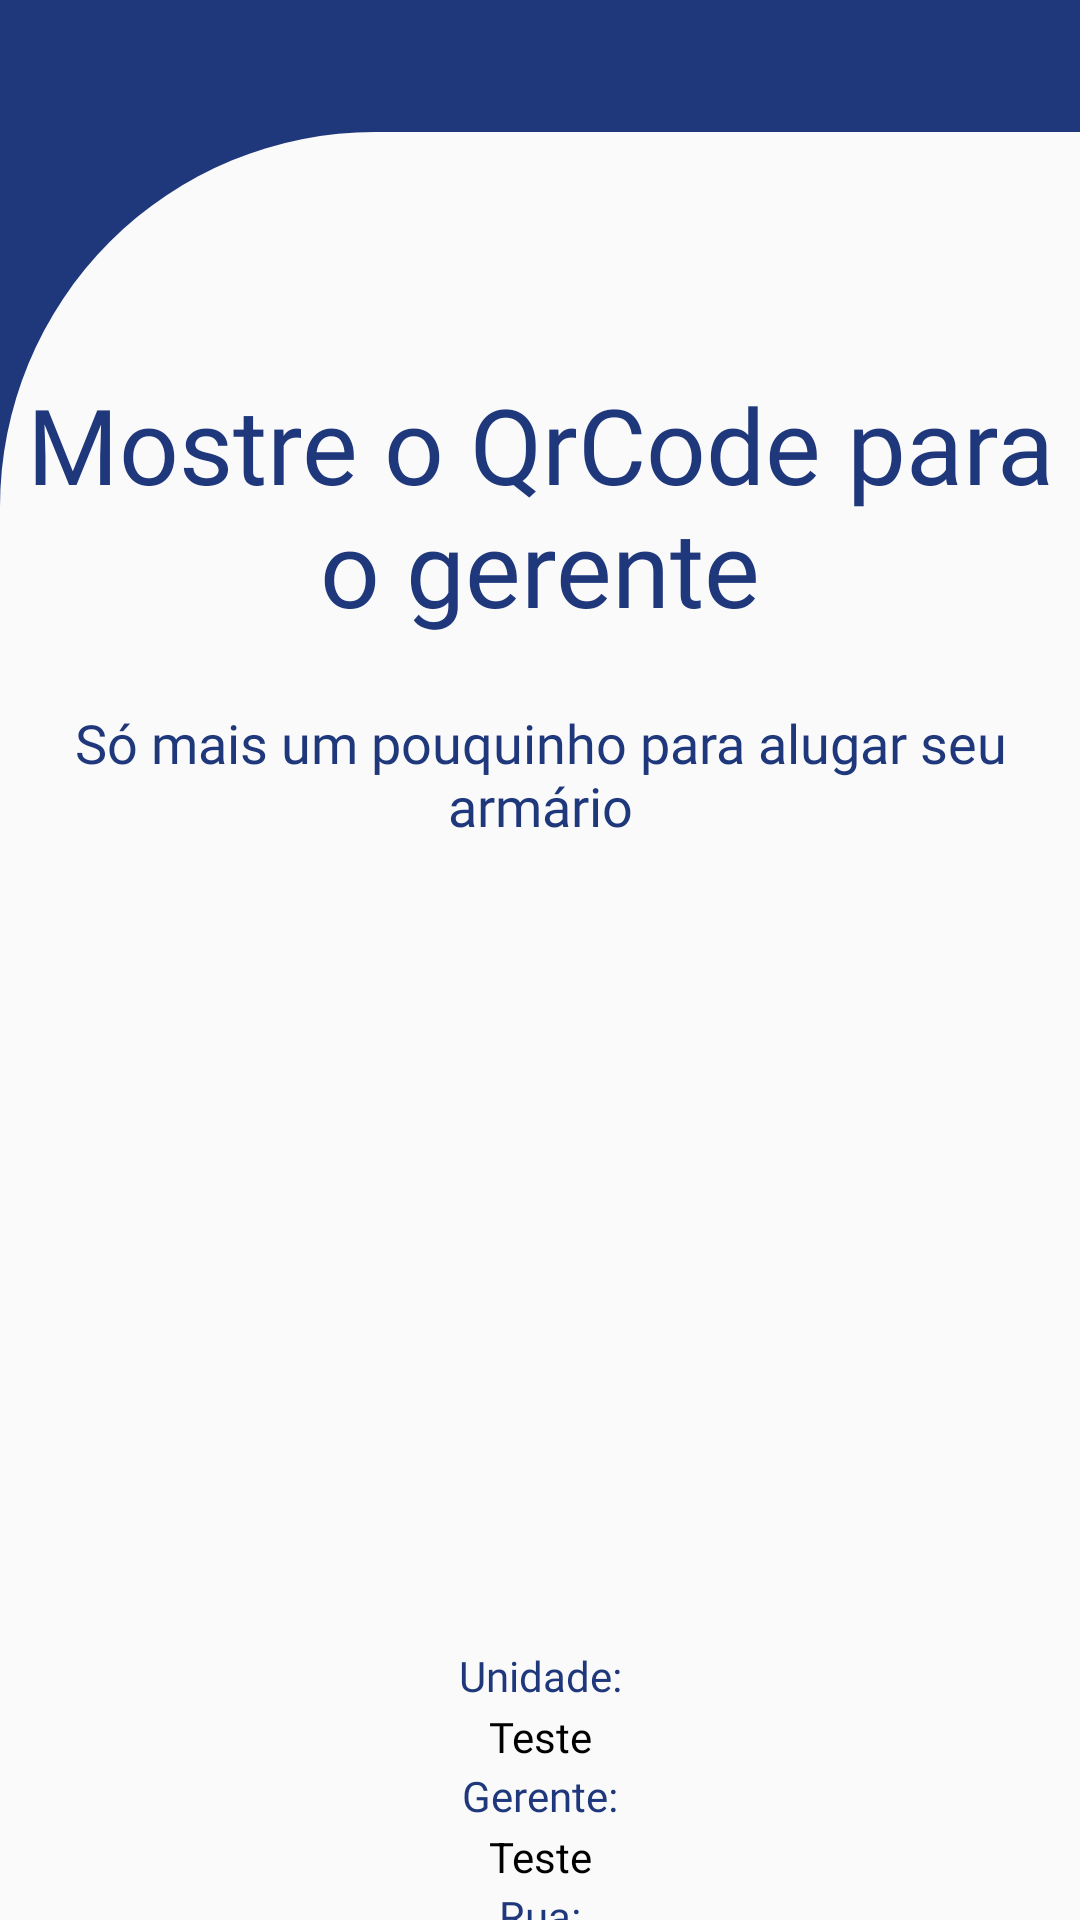

Here is an Android app screen rendered from its layout file. Give the layout XML and the strings, colors and styles it references.
<!-- AndroidManifest.xml: application theme Theme.MyApplication -->
<!-- res/layout/activity_qr_code.xml -->
<?xml version="1.0" encoding="utf-8"?>
<androidx.constraintlayout.widget.ConstraintLayout xmlns:android="http://schemas.android.com/apk/res/android"
    xmlns:app="http://schemas.android.com/apk/res-auto"
    xmlns:tools="http://schemas.android.com/tools"
    android:id="@+id/main"
    android:layout_width="match_parent"
    android:layout_height="match_parent"
    android:background="@color/Cor_padrao"
    tools:context=".safelocker.Activity_QrCode">

    
    <androidx.appcompat.widget.AppCompatImageView
        android:id="@+id/ic_Voltar"
        android:layout_width="40dp"
        android:layout_height="40dp"
        android:src="@drawable/baseline_arrow_back_24"
        app:layout_constraintBottom_toTopOf="@+id/constraintLayout"
        app:layout_constraintEnd_toEndOf="parent"
        app:layout_constraintHorizontal_bias="0.043"
        app:layout_constraintStart_toStartOf="parent"
        app:layout_constraintTop_toTopOf="parent"
        app:layout_constraintVertical_bias="1.0" />

    
    <androidx.constraintlayout.widget.ConstraintLayout
        android:id="@+id/constraintLayout"
        android:layout_width="match_parent"
        android:layout_height="match_parent"
        android:layout_marginTop="44dp"
        android:background="@drawable/background_firstcolor"
        app:layout_constraintBottom_toBottomOf="parent"
        app:layout_constraintEnd_toEndOf="parent"
        app:layout_constraintHorizontal_bias="0.0"
        app:layout_constraintStart_toStartOf="parent"
        app:layout_constraintTop_toTopOf="parent"
        app:layout_constraintVertical_bias="1.0">

        
        <androidx.appcompat.widget.AppCompatTextView
            android:id="@+id/appCompatTextView"
            android:layout_width="match_parent"
            android:layout_height="129dp"
            android:layout_marginTop="60dp"
            android:fontFamily="@font/roboto_bold"
            android:gravity="center"
            android:text="@string/qr_code"
            android:textColor="@color/Cor_padrao"
            android:textSize="35sp"
            app:layout_constraintEnd_toEndOf="parent"
            app:layout_constraintHorizontal_bias="0.0"
            app:layout_constraintStart_toStartOf="parent"
            app:layout_constraintTop_toTopOf="parent" />

        
        <androidx.appcompat.widget.AppCompatTextView
            android:id="@+id/appCompatTextView3"
            android:layout_width="match_parent"
            android:layout_height="50dp"
            android:fontFamily="@font/roboto"
            android:gravity="center"
            android:text="@string/sub_texto_qr_code"
            android:textColor="@color/Cor_padrao"
            android:textSize="18sp"
            app:layout_constraintEnd_toEndOf="parent"
            app:layout_constraintStart_toStartOf="parent"
            app:layout_constraintTop_toBottomOf="@+id/appCompatTextView" />

        
        <androidx.appcompat.widget.AppCompatImageView
            android:id="@+id/dynamicQrCodeImageView"
            android:layout_width="353dp"
            android:layout_height="242dp"
            android:layout_marginTop="4dp"
            app:layout_constraintEnd_toEndOf="parent"
            app:layout_constraintStart_toStartOf="parent"
            app:layout_constraintTop_toBottomOf="@+id/appCompatTextView3" />

        
        <androidx.appcompat.widget.AppCompatTextView
            android:id="@+id/infoUnidade"
            android:layout_width="wrap_content"
            android:layout_height="20dp"
            android:layout_marginTop="20dp"
            android:fontFamily="@font/roboto_bold"
            android:text="@string/unidade"
            android:textColor="@color/Cor_padrao"
            app:layout_constraintStart_toStartOf="parent"
            app:layout_constraintEnd_toEndOf="parent"
            app:layout_constraintHorizontal_bias="0.5"
            app:layout_constraintTop_toBottomOf="@+id/dynamicQrCodeImageView" />

        
        
        <androidx.appcompat.widget.AppCompatTextView
            android:id="@+id/Tv_Unidade"
            android:layout_width="wrap_content"
            android:layout_height="20dp"
            android:gravity="center"
            android:fontFamily="@font/roboto"
            android:text="@string/teste"
            android:textColor="@color/black"
            app:layout_constraintStart_toStartOf="@id/infoUnidade"
            app:layout_constraintTop_toBottomOf="@+id/infoUnidade"
            app:layout_constraintEnd_toEndOf="@id/infoUnidade"
          />

        
        <androidx.appcompat.widget.AppCompatTextView
            android:id="@+id/infoGerente"
            android:layout_width="wrap_content"
            android:layout_height="20dp"
            android:layout_marginTop="20dp"
            android:fontFamily="@font/roboto_bold"
            android:text="@string/gerente"
            android:textColor="@color/Cor_padrao"
            app:layout_constraintStart_toStartOf="parent"
            app:layout_constraintEnd_toEndOf="parent"
            app:layout_constraintHorizontal_bias="0.5"
            app:layout_constraintTop_toBottomOf="@+id/infoUnidade" />

        
        
        <androidx.appcompat.widget.AppCompatTextView
            android:id="@+id/Tv_gerente"
            android:layout_width="wrap_content"
            android:layout_height="20dp"
            android:gravity="center"
            android:text="@string/teste"
            android:textColor="@color/black"
            app:layout_constraintStart_toStartOf="@id/infoGerente"
            app:layout_constraintTop_toBottomOf="@+id/infoGerente"
            app:layout_constraintEnd_toEndOf="@id/infoGerente"
            />

        


        
        <androidx.appcompat.widget.AppCompatTextView
            android:id="@+id/infoRua"
            android:layout_width="wrap_content"
            android:layout_height="20dp"
            android:layout_marginTop="20dp"
            android:fontFamily="@font/roboto_bold"
            android:text="@string/rua"
            android:textColor="@color/Cor_padrao"
            app:layout_constraintStart_toStartOf="parent"
            app:layout_constraintEnd_toEndOf="parent"
            app:layout_constraintHorizontal_bias="0.5"
            app:layout_constraintTop_toBottomOf="@+id/infoGerente" />

        
        <LinearLayout
            android:layout_width="wrap_content"
            android:layout_height="wrap_content"
            android:orientation="horizontal"
            app:layout_constraintTop_toBottomOf="@+id/infoRua"
            app:layout_constraintStart_toStartOf="@id/infoRua"
            app:layout_constraintEnd_toEndOf="@id/infoRua"

            >
            
            
            <androidx.appcompat.widget.AppCompatTextView
                android:id="@+id/Tv_rua"
                android:layout_width="wrap_content"
                android:layout_height="20dp"
                android:gravity="center"
                android:text="@string/teste"
                android:textColor="@color/black"
                app:layout_constraintStart_toStartOf="@id/infoRua"
                app:layout_constraintTop_toBottomOf="@+id/infoRua" />

            
            
            <androidx.appcompat.widget.AppCompatTextView
                android:id="@+id/Tv_numero"
                android:layout_width="wrap_content"
                android:layout_height="20dp"
                android:gravity="center"
                android:text="@string/teste"
                android:textColor="@color/black"
                app:layout_constraintStart_toEndOf="@+id/Tv_rua"
                app:layout_constraintTop_toBottomOf="@+id/infoRua" />

        </LinearLayout>
    </androidx.constraintlayout.widget.ConstraintLayout>
</androidx.constraintlayout.widget.ConstraintLayout>
<!-- resources referenced by this layout -->
<resources>
  <color name="Cor_padrao">#1F387C</color>
  <color name="black">#FF000000</color>
  <!-- drawable background_firstcolor (drawable) -->
  <?xml version="1.0" encoding="utf-8"?>
  <shape xmlns:android="http://schemas.android.com/apk/res/android"
      android:shape="rectangle">
      <solid
          android:color="@color/cinza_projeto"/>
      <corners
          android:topLeftRadius="125dp"/>
  
  </shape>
  <string name="gerente">Gerente:</string>
  <string name="qr_code">Mostre o QrCode para o gerente</string>
  <string name="rua">Rua:</string>
  <string name="sub_texto_qr_code">Só mais um pouquinho para alugar seu armário</string>
  <string name="teste">Teste</string>
  <string name="unidade">Unidade:</string>
  <style name="Theme.MyApplication" parent="Theme.MaterialComponents.DayNight.NoActionBar">
          
          <item name="colorPrimary">@color/Cor_padrao</item>
          <item name="colorPrimaryVariant">@color/purple_700</item>
          <item name="colorOnPrimary">@color/white</item>
          
          <item name="colorSecondary">@color/Cor_padrao</item>
          <item name="colorSecondaryVariant">@color/Cor_padrao</item>
          <item name="colorOnSecondary">@color/black</item>
          
          <item name="android:statusBarColor">?attr/colorPrimary</item>
  
          
      </style>
  <color name="cinza_projeto">#FAFAFA</color>
  <color name="purple_700">#FF3700B3</color>
  <color name="white">#FFFFFFFF</color>
</resources>
